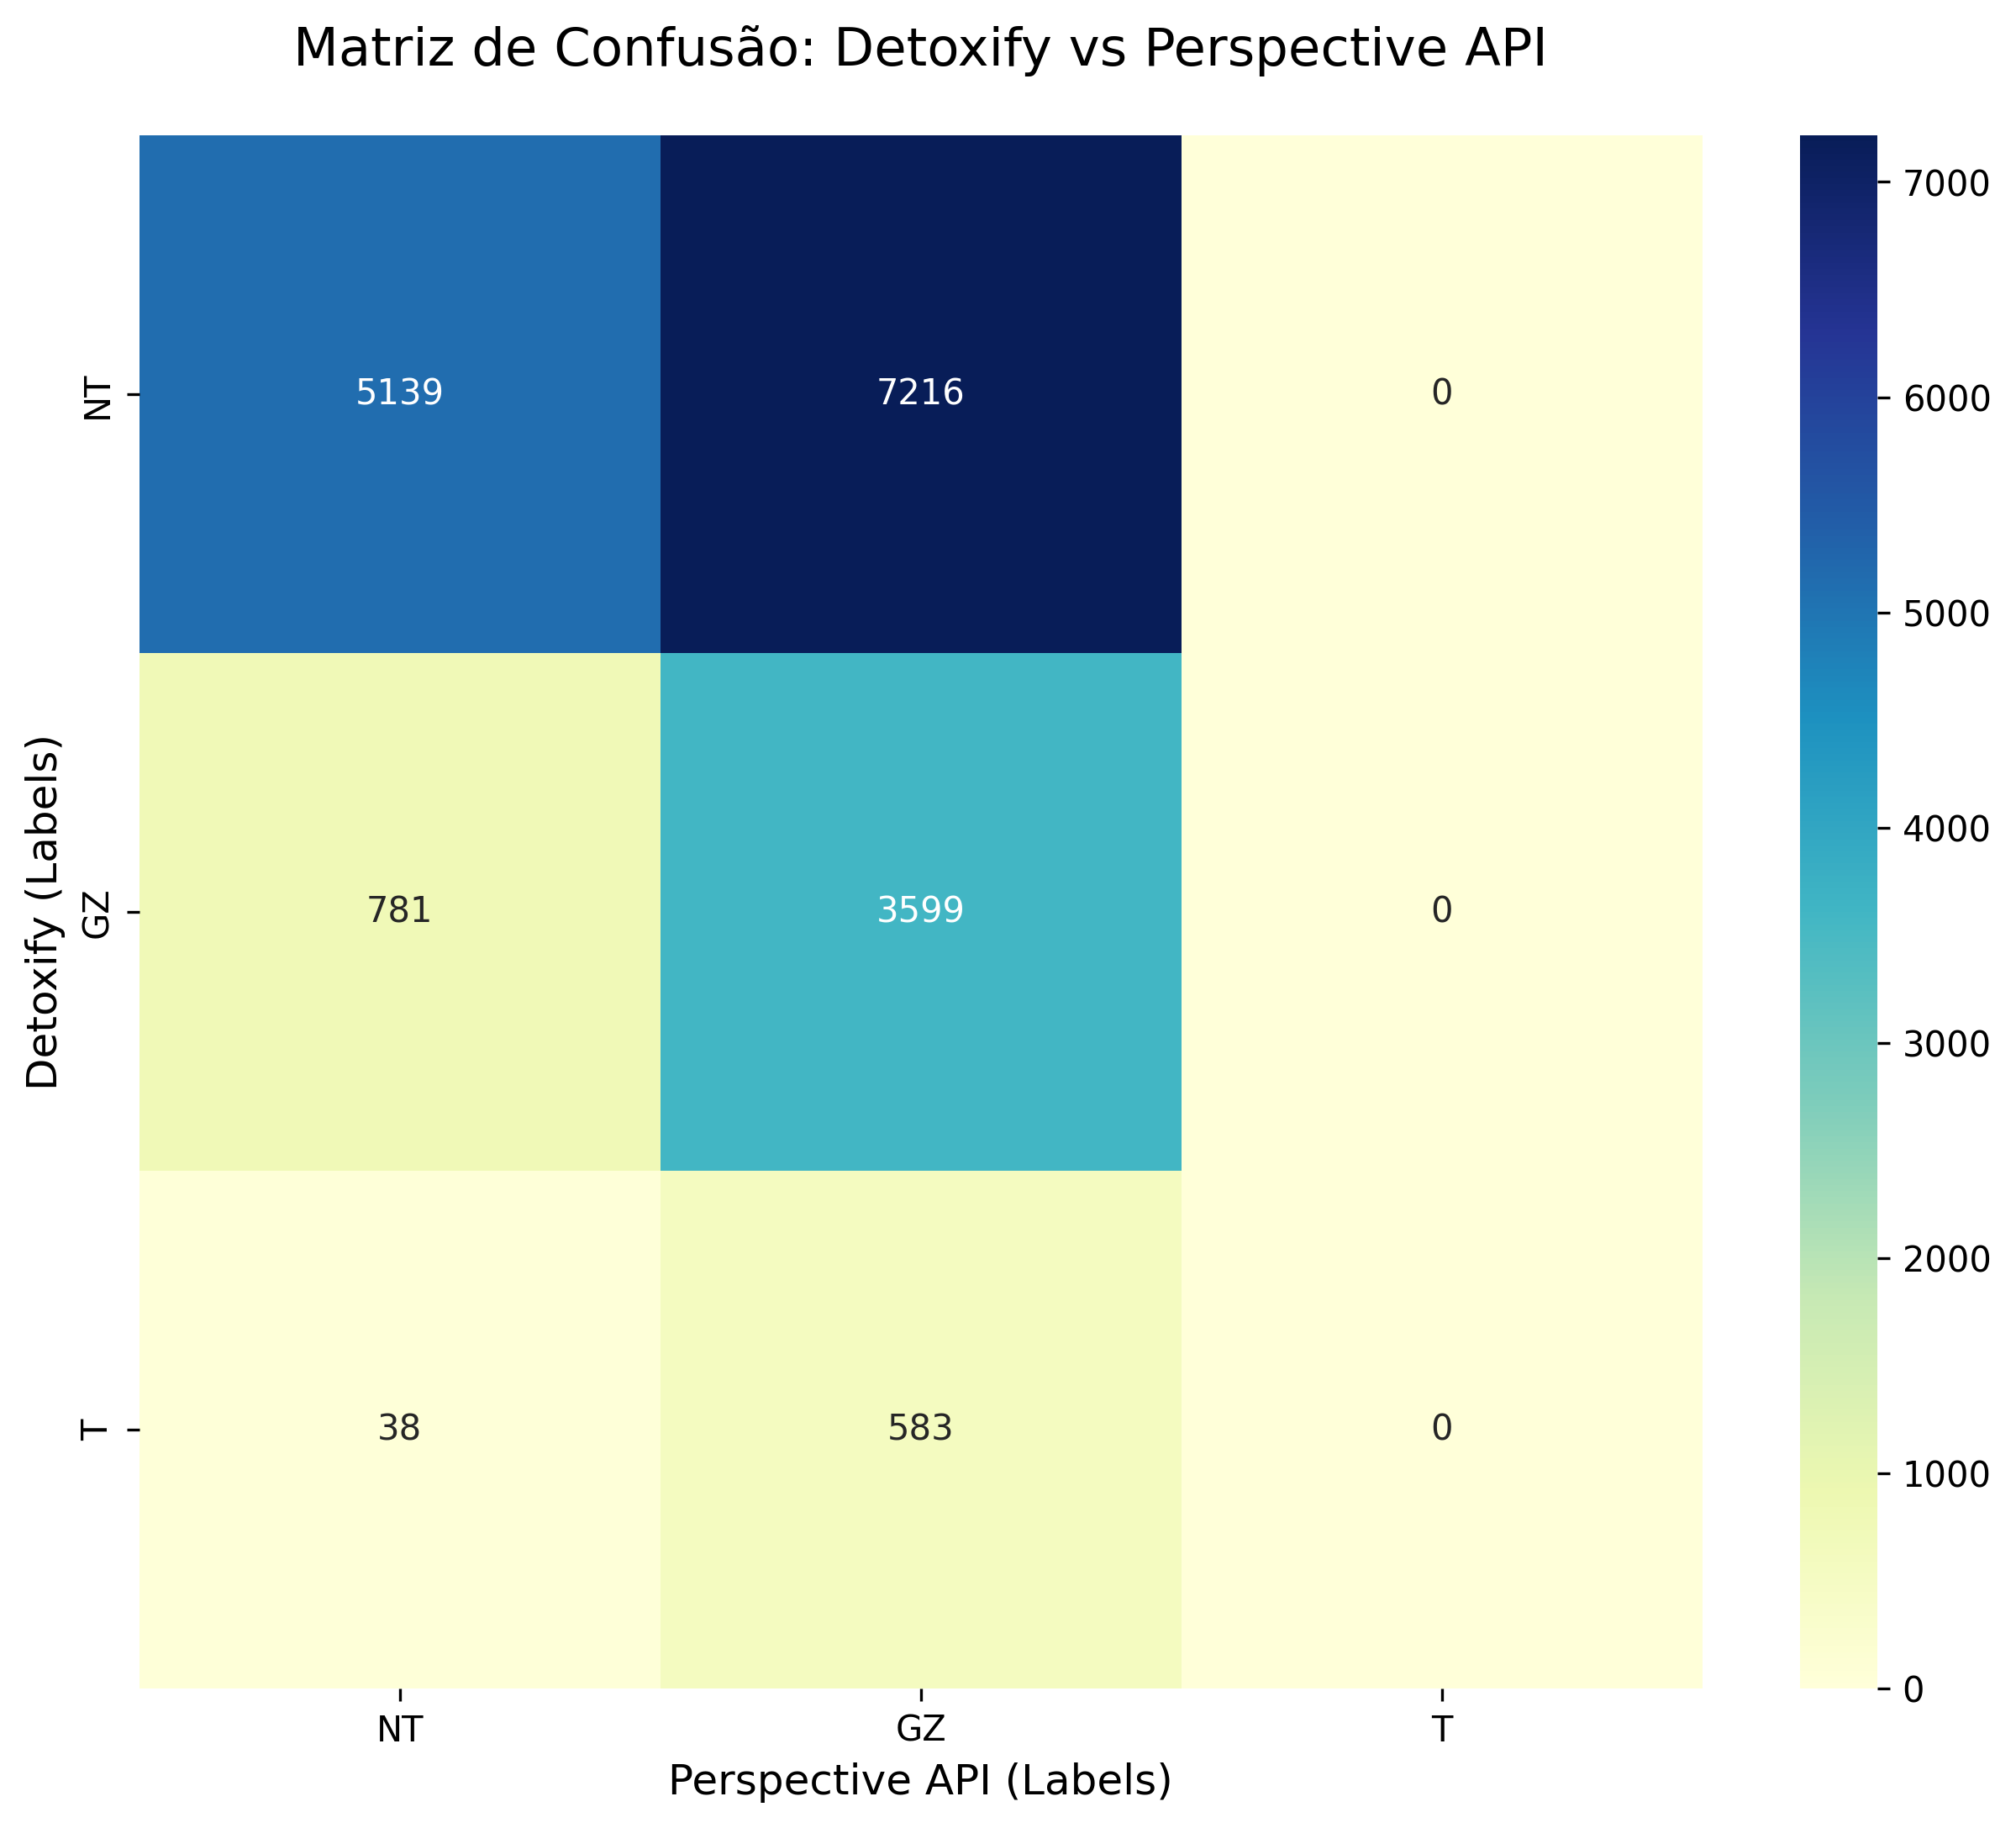

Source data for this figure (header and first rows):
Detoxify_Label, NT, GZ, T
NT, 5139, 7216, 0
GZ, 781, 3599, 0
T, 38, 583, 0
